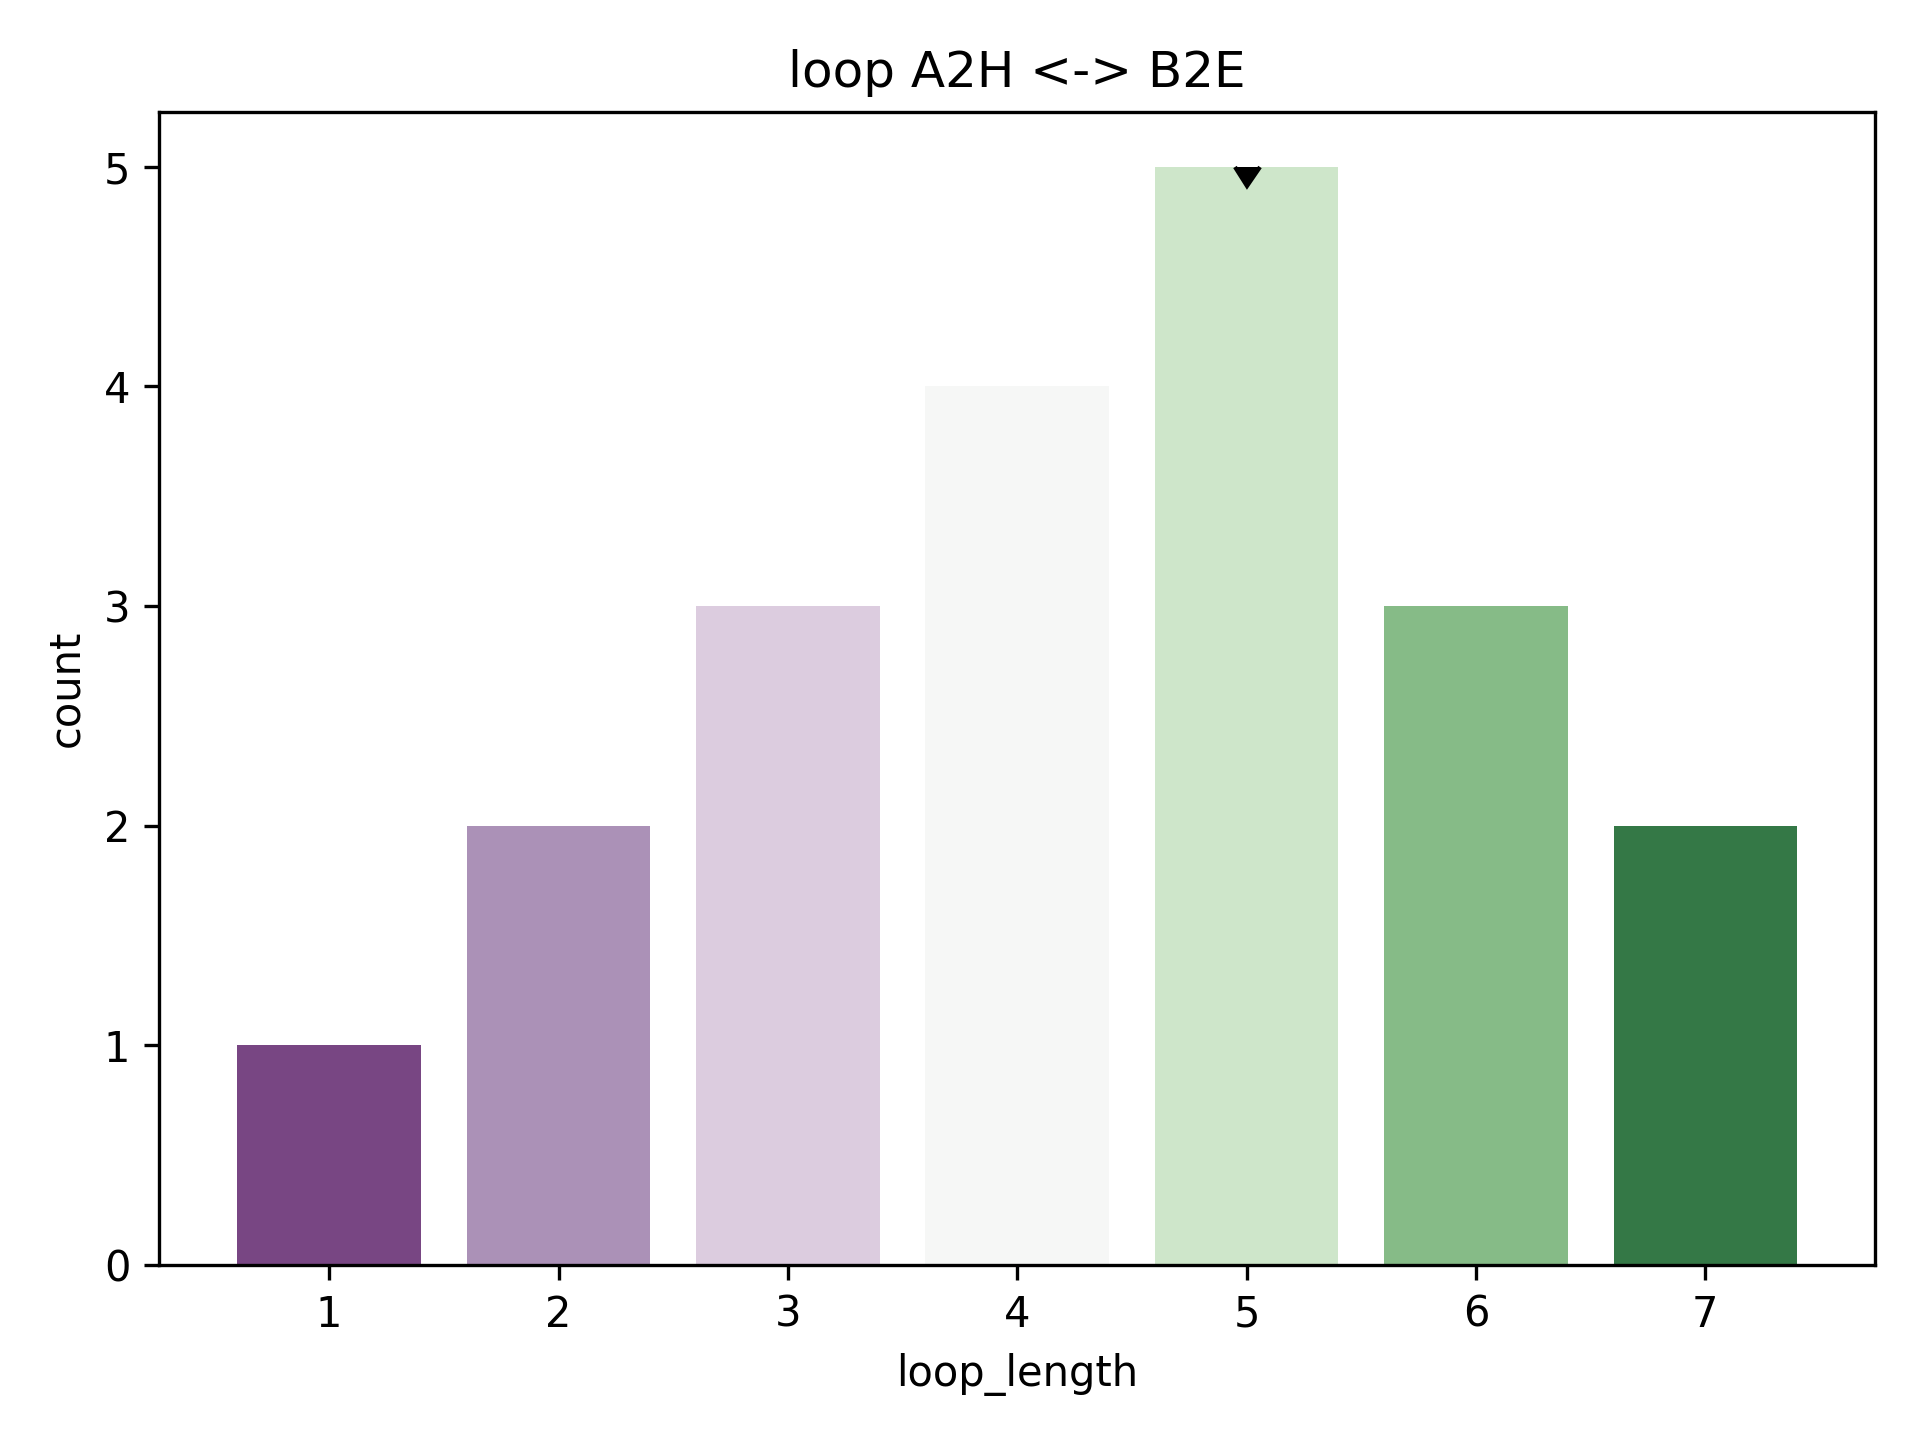

The file beside this chart, header and first rows:
rmsd, pdb, chain, match, abego, 3mers, 9mers, loop, loop_length, length_count
1.834, 3vfi, A, [(30, 42), (48, 55)], AAAAAAAAAAAAAAAABGABBBBBBB, /work/lpdi/databases/frags/vf/3vfi_A.200…, /work/lpdi/databases/frags/vf/3vfi_A.200…, AAABG, 5, 5
2.193, 1r5p, A, [(13, 25), (31, 38)], AAAAAAAAAAAAAAAAAGGABBBBBB, /work/lpdi/databases/frags/r5/1r5p_A.200…, /work/lpdi/databases/frags/r5/1r5p_A.200…, AAAAG, 5, 5
2.278, 2wz9, A, [(34, 46), (52, 59)], AAAAAAAAAAAAAAABAABBBBBBBA, /work/lpdi/databases/frags/wz/2wz9_A.200…, /work/lpdi/databases/frags/wz/2wz9_A.200…, AABAA, 5, 5
2.402, 3d21, A, [(6, 18), (24, 31)], ABAAAAAAAAAAAAAAGBBBBBBBBB, /work/lpdi/databases/frags/d2/3d21_A.200…, /work/lpdi/databases/frags/d2/3d21_A.200…, AAAGB, 5, 5
